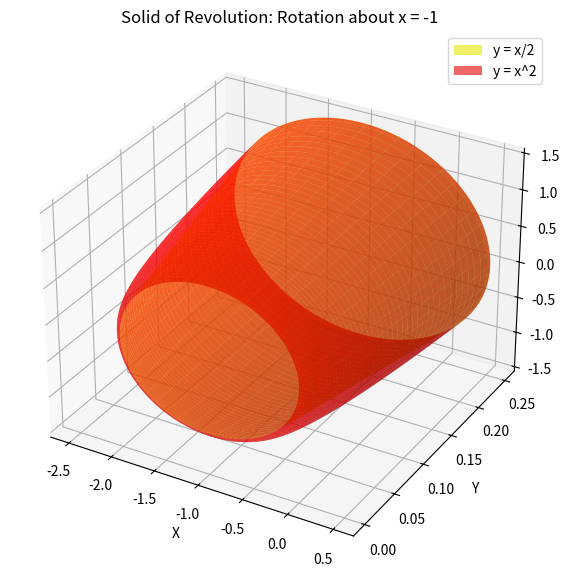

Source code (Python):
import numpy as np
import matplotlib.pyplot as plt
from mpl_toolkits.mplot3d import Axes3D

# Define the functions
def y1(x):
    return x**2

def y2(x):
    return x / 2

# Define the range of x values
x = np.linspace(0, 0.5, 100)

# Define the rotation about the line x = -1
theta = np.linspace(0, 2 * np.pi, 100)
X, Theta = np.meshgrid(x, theta)

# Shift the x-axis to account for rotation about x = -1
radius = X + 1  # Distance from x = -1 to the curve

# Compute the surfaces of revolution
# For rotation about x = -1, the radius is (x + 1)
Y1 = y1(X)  # y = x^2
Z1 = radius * np.sin(Theta)  # z = r * sin(theta)
X1 = -1 + radius * np.cos(Theta)  # x = -1 + r * cos(theta)

Y2 = y2(X)  # y = x/2
Z2 = radius * np.sin(Theta)  # z = r * sin(theta)
X2 = -1 + radius * np.cos(Theta)  # x = -1 + r * cos(theta)

# Plot the surfaces
fig = plt.figure(figsize=(10, 7))
ax = fig.add_subplot(111, projection='3d')

# Plot the outer surface (y = x/2)
ax.plot_surface(X2, Y2, Z2, color='yellow', alpha=0.6, label='y = x/2')

# Plot the inner surface (y = x^2)
ax.plot_surface(X1, Y1, Z1, color='red', alpha=0.6, label='y = x^2')

# Add labels and title
ax.set_xlabel('X')
ax.set_ylabel('Y')
ax.set_zlabel('Z')
ax.set_title('Solid of Revolution: Rotation about x = -1')

# Show the plot
plt.legend()
plt.show()